The GitHub repository n21twn/Vision_Eindopdracht contains a labelled image folder "object_crops_split_3" with 13 categories: ace, eight, five, four, jack, king, nine, queen, seven, six, ten, three, two. Examples follow, each with its label.

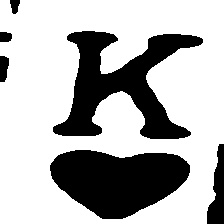
Label: king

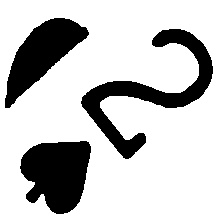
Label: two

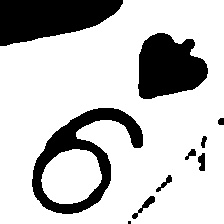
Label: nine

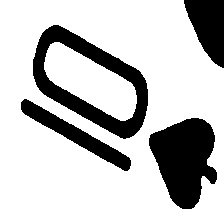
Label: ten

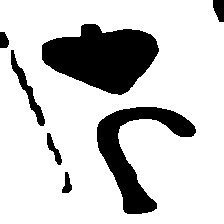
Label: jack

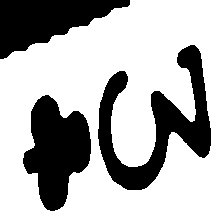
Label: three
